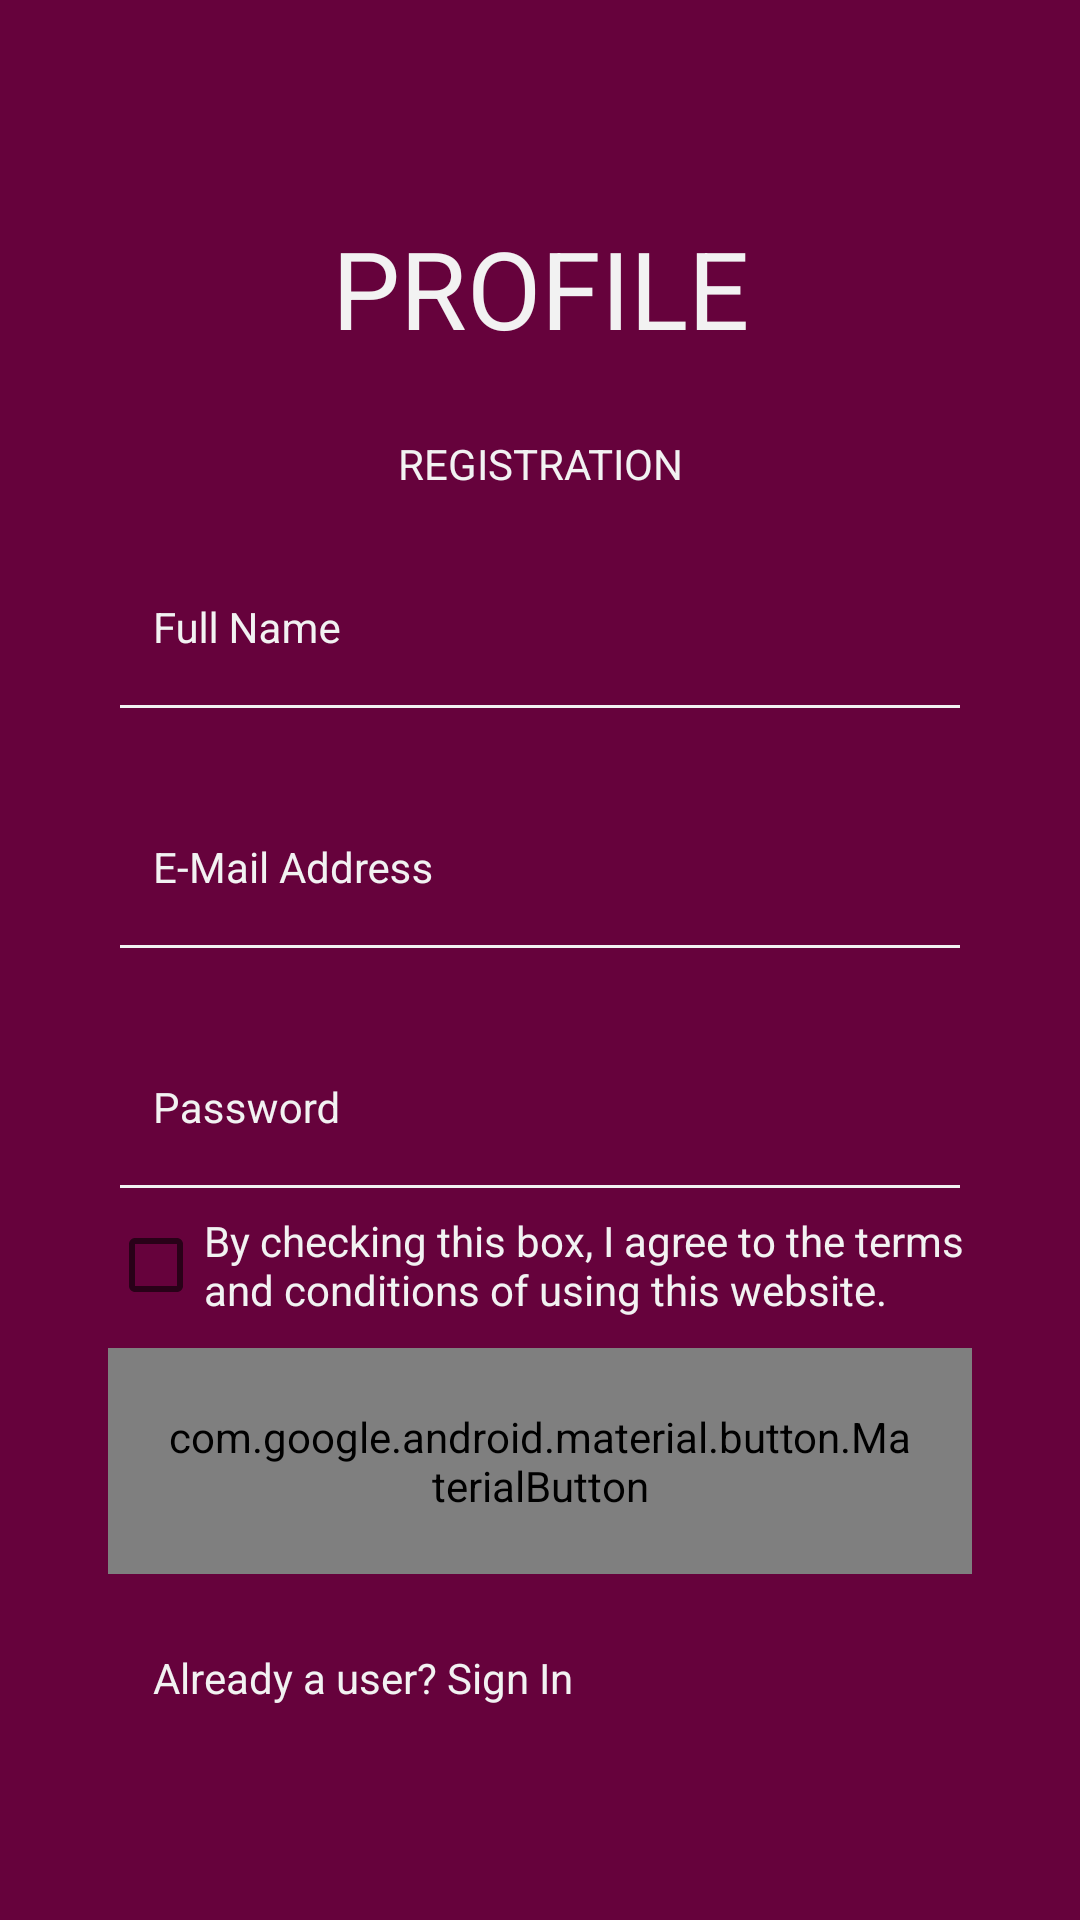

Produce the Android XML layout that renders to this screen, including the resource entries it uses.
<!-- AndroidManifest.xml: application theme AppTheme -->
<!-- res/layout/register_activity.xml -->
<?xml version="1.0" encoding="utf-8"?>
<android.support.constraint.ConstraintLayout xmlns:android="http://schemas.android.com/apk/res/android"
    xmlns:app="http://schemas.android.com/apk/res-auto"
    android:layout_width="match_parent"
    android:layout_height="match_parent"
    android:background="@color/colorPrimaryDark">

    <ScrollView xmlns:app="http://schemas.android.com/apk/res-auto"
        android:layout_width="match_parent"
        android:layout_height="wrap_content"
        android:layout_marginStart="8dp"
        android:layout_marginTop="8dp"
        android:layout_marginEnd="8dp"
        android:layout_marginBottom="8dp"
        app:layout_constraintBottom_toBottomOf="parent"
        app:layout_constraintEnd_toEndOf="parent"
        app:layout_constraintStart_toStartOf="parent"
        app:layout_constraintTop_toTopOf="parent">

        <LinearLayout
            android:layout_width="match_parent"
            android:layout_height="wrap_content"
            android:layout_gravity="center_horizontal"
            android:layout_margin="28dp"
            android:focusableInTouchMode="true"
            android:orientation="vertical">


            <android.support.v7.widget.AppCompatTextView
                android:id="@+id/textView2"
                style="@style/AppTheme.Text"
                android:layout_width="match_parent"
                android:layout_height="wrap_content"
                android:text="@string/app_name"
                android:textAlignment="center"
                android:textAllCaps="true"
                android:textSize="36sp" />

            <android.support.v7.widget.AppCompatTextView
                android:id="@+id/textView3"
                style="@style/AppTheme.Text"
                android:layout_width="match_parent"
                android:layout_height="wrap_content"
                android:layout_marginTop="0dp"
                android:padding="0dp"
                android:text="@string/registration"
                android:textAlignment="center"
                android:textAllCaps="true" />

            <android.support.design.widget.TextInputLayout
                android:id="@+id/fullNameLayout"
                android:layout_width="match_parent"
                android:layout_height="match_parent"
                android:textColorHint="@color/colorWhite">

                <android.support.design.widget.TextInputEditText
                    android:id="@+id/fullName"
                    style="@style/AppTheme.Text"
                    android:layout_width="match_parent"
                    android:layout_height="wrap_content"
                    android:hint="@string/full_name"
                    android:inputType="textEmailAddress" />

            </android.support.design.widget.TextInputLayout>

            <android.support.design.widget.TextInputLayout
                android:id="@+id/emailBoxLayout"
                android:layout_width="match_parent"
                android:layout_height="match_parent"
                android:textColorHint="@color/colorWhite">

                <android.support.design.widget.TextInputEditText
                    android:id="@+id/emailBox"
                    style="@style/AppTheme.Text"
                    android:layout_width="match_parent"
                    android:layout_height="wrap_content"
                    android:hint="@string/e_mail_address"
                    android:inputType="textEmailAddress" />

            </android.support.design.widget.TextInputLayout>

            <android.support.design.widget.TextInputLayout
                android:id="@+id/passwordBoxLayout"
                android:layout_width="match_parent"
                android:layout_height="match_parent"
                android:textColorHint="@color/colorWhite">

                <android.support.design.widget.TextInputEditText
                    android:id="@+id/passwordBox"
                    style="@style/AppTheme.Text"
                    android:layout_width="match_parent"
                    android:layout_height="wrap_content"
                    android:hint="@string/password"
                    android:inputType="textPassword"/>
            </android.support.design.widget.TextInputLayout>

            <android.support.v7.widget.AppCompatCheckBox
                android:id="@+id/rememberLogin"
                android:layout_width="match_parent"
                android:layout_height="match_parent"
                android:text="@string/registration_agree"
                android:textColor="@color/colorWhite" />

            <android.support.v7.widget.LinearLayoutCompat
                android:layout_width="wrap_content"
                android:layout_height="wrap_content"
                android:layout_gravity="center"
                android:layout_marginTop="0dp"
                android:orientation="vertical">

                <android.support.design.button.MaterialButton
                    android:id="@+id/signInButton"
                    style="@style/AppTheme.Button"
                    android:onClick="proceed"
                    android:text="@string/register" />

                <TextView
                    android:id="@+id/text"
                    style="@style/AppTheme.Text"
                    android:layout_width="wrap_content"
                    android:layout_height="wrap_content"
                    android:text="@string/already_have_account"
                    android:onClick="goBackToLogin"
                    android:textColor="@color/colorWhite" />
            </android.support.v7.widget.LinearLayoutCompat>
        </LinearLayout>

    </ScrollView>
</android.support.constraint.ConstraintLayout>
<!-- resources referenced by this layout -->
<resources>
  <color name="colorPrimaryDark">#66023c</color>
  <color name="colorWhite">#f2f2f2</color>
  <string name="already_have_account">Already a user? Sign In</string>
  <string name="app_name">Profile</string>
  <string name="e_mail_address">E-Mail Address</string>
  <string name="full_name">Full Name</string>
  <string name="password">Password</string>
  <string name="register">Register</string>
  <string name="registration">Registration</string>
  <string name="registration_agree">By checking this box, I agree to the terms and conditions of using this website.</string>
  <style name="AppTheme.Button" parent="@style/Widget.MaterialComponents.Button.OutlinedButton">
          <item name="android:layout_width">wrap_content</item>
          <item name="android:layout_height">wrap_content</item>
          <item name="android:layout_gravity">center</item>
          <item name="android:layout_marginTop">10dp</item>
          <item name="android:backgroundTintMode">screen</item>
          <item name="android:padding">20dp</item>
          <item name="android:textAppearance">@style/TextAppearance.MaterialComponents.Button</item>
          <item name="android:textColor">@color/colorText</item>
          <item name="android:textSize">13sp</item>
      </style>
  <style name="AppTheme.Text">
          <item name="android:backgroundTint">@color/colorWhite</item>
          <item name="android:padding">25dp</item>
          <item name="android:paddingStart">15dp</item>
          <item name="android:paddingEnd">15dp</item>
          <item name="android:textColor">@color/colorWhite</item>
          <item name="android:textColorHint">@color/colorWhite</item>
          <item name="android:color">@color/colorWhite</item>
          <item name="android:textSize">14sp</item>
          <item name="android:textColorLink">@color/colorWhite</item>
      </style>
  <style name="AppTheme" parent="Theme.AppCompat.Light.NoActionBar">
          
          <item name="colorPrimary">@color/colorPrimary</item>
          <item name="colorPrimaryDark">@color/colorPrimaryDark</item>
          <item name="colorAccent">@color/colorAccent</item>
      </style>
  <color name="colorText">#101010</color>
  <color name="colorPrimary">#ab0e69</color>
  <color name="colorAccent">#ec2398</color>
</resources>
